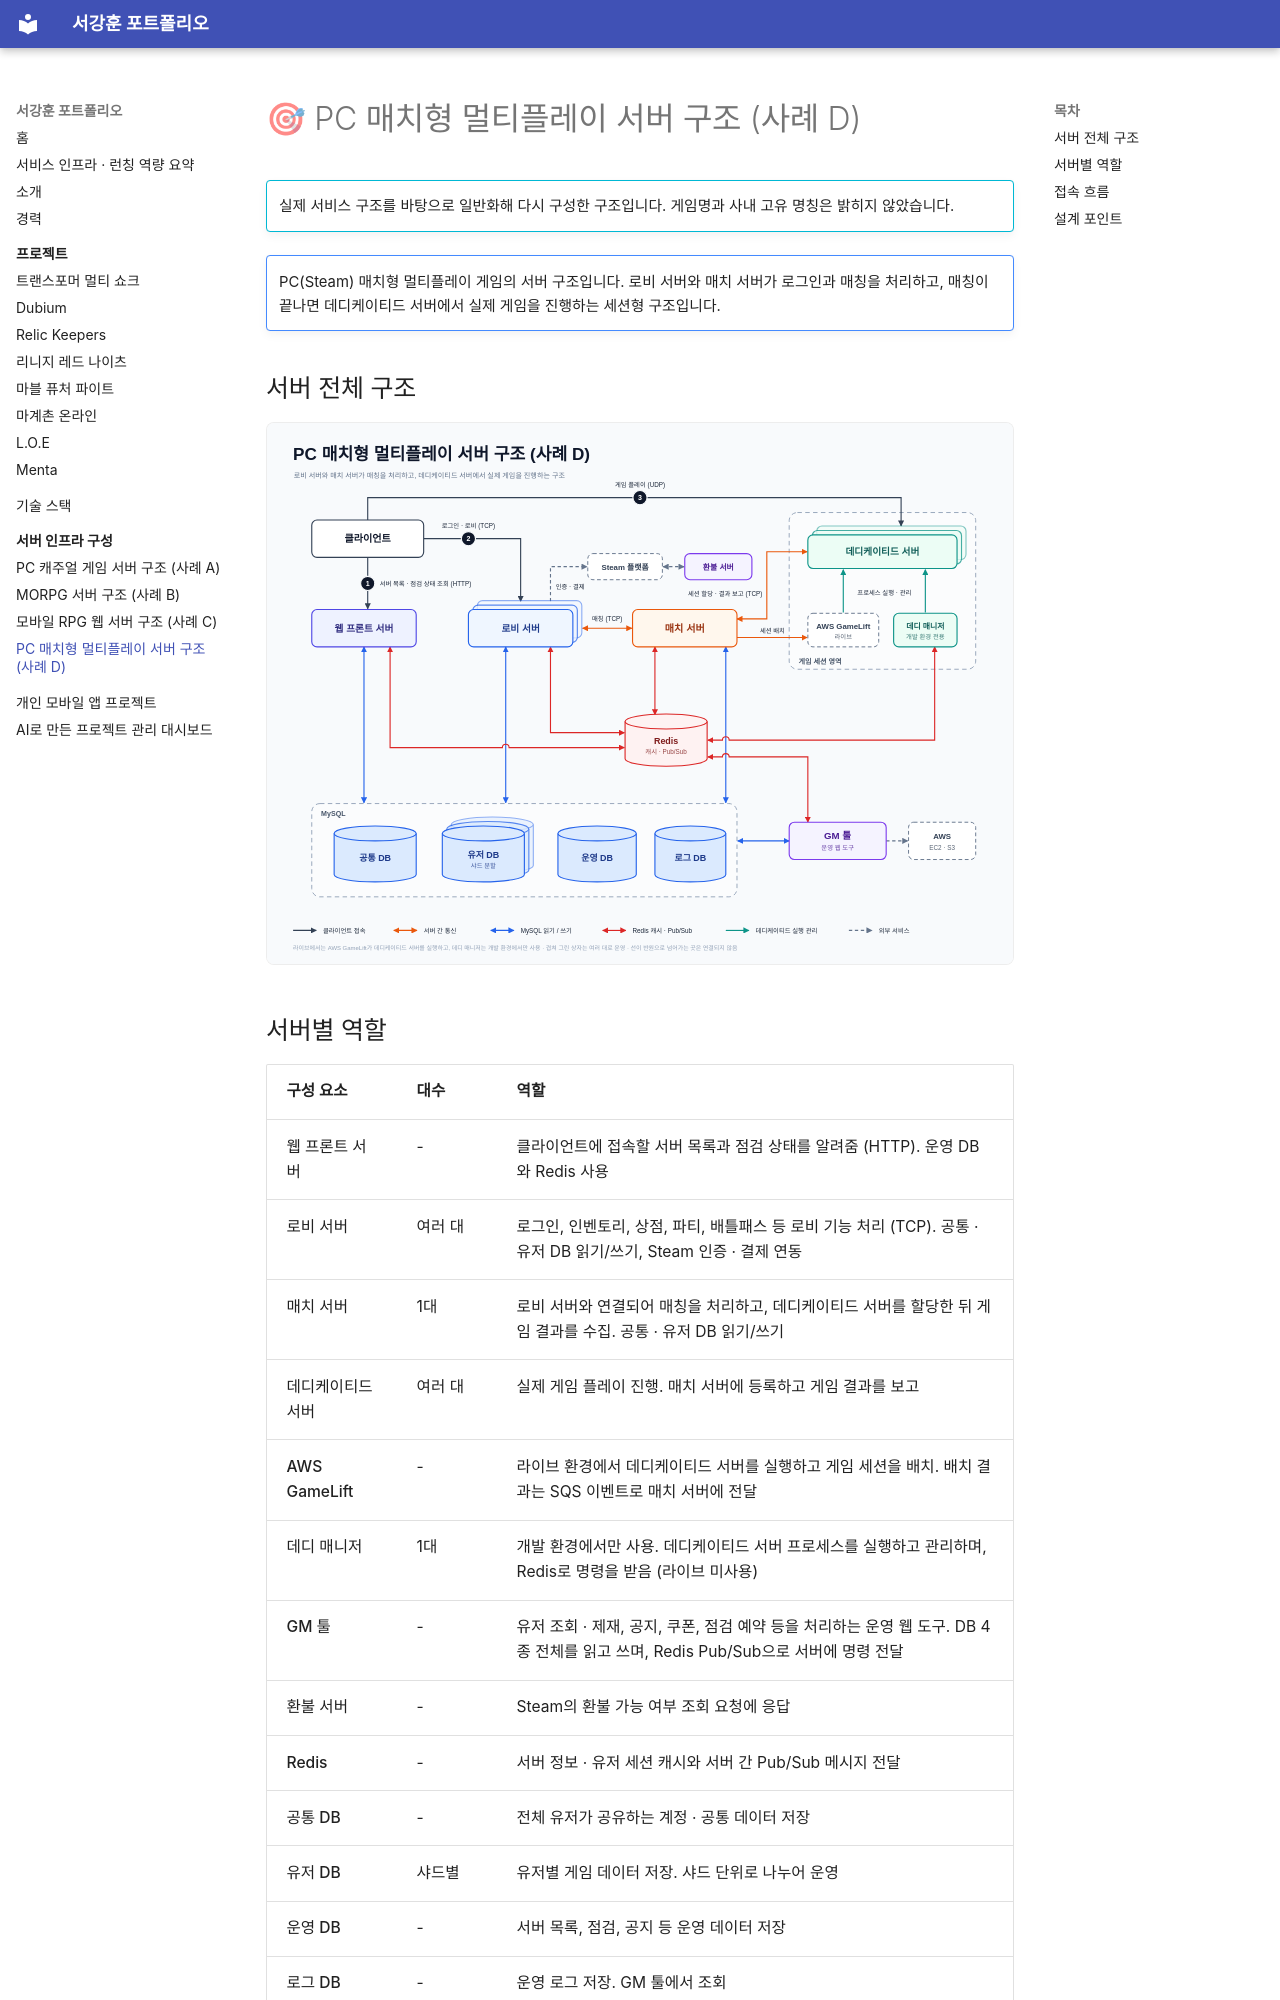

repository: shirano150/portfolio · page: infra/case-d/index.html · generator: mkdocs

# 🎯 PC 매치형 멀티플레이 서버 구조 (사례 D)

!!! info ""
    실제 서비스 구조를 바탕으로 일반화해 다시 구성한 구조입니다. 게임명과 사내 고유 명칭은 밝히지 않았습니다.

!!! note ""
    PC(Steam) 매치형 멀티플레이 게임의 서버 구조입니다. 로비 서버와 매치 서버가 로그인과 매칭을 처리하고, 매칭이 끝나면 데디케이티드 서버에서 실제 게임을 진행하는 세션형 구조입니다.

## 서버 전체 구조

![PC 매치형 멀티플레이 서버 구조 (사례 D)](../assets/images/infra/case-d-server-architecture.svg){ .diagram }

## 서버별 역할

| 구성 요소 | 대수 | 역할 |
|---|---|---|
| 웹 프론트 서버 | - | 클라이언트에 접속할 서버 목록과 점검 상태를 알려줌 (HTTP). 운영 DB와 Redis 사용 |
| 로비 서버 | 여러 대 | 로그인, 인벤토리, 상점, 파티, 배틀패스 등 로비 기능 처리 (TCP). 공통 · 유저 DB 읽기/쓰기, Steam 인증 · 결제 연동 |
| 매치 서버 | 1대 | 로비 서버와 연결되어 매칭을 처리하고, 데디케이티드 서버를 할당한 뒤 게임 결과를 수집. 공통 · 유저 DB 읽기/쓰기 |
| 데디케이티드 서버 | 여러 대 | 실제 게임 플레이 진행. 매치 서버에 등록하고 게임 결과를 보고 |
| AWS GameLift | - | 라이브 환경에서 데디케이티드 서버를 실행하고 게임 세션을 배치. 배치 결과는 SQS 이벤트로 매치 서버에 전달 |
| 데디 매니저 | 1대 | 개발 환경에서만 사용. 데디케이티드 서버 프로세스를 실행하고 관리하며, Redis로 명령을 받음 (라이브 미사용) |
| GM 툴 | - | 유저 조회 · 제재, 공지, 쿠폰, 점검 예약 등을 처리하는 운영 웹 도구. DB 4종 전체를 읽고 쓰며, Redis Pub/Sub으로 서버에 명령 전달 |
| 환불 서버 | - | Steam의 환불 가능 여부 조회 요청에 응답 |
| Redis | - | 서버 정보 · 유저 세션 캐시와 서버 간 Pub/Sub 메시지 전달 |
| 공통 DB | - | 전체 유저가 공유하는 계정 · 공통 데이터 저장 |
| 유저 DB | 샤드별 | 유저별 게임 데이터 저장. 샤드 단위로 나누어 운영 |
| 운영 DB | - | 서버 목록, 점검, 공지 등 운영 데이터 저장 |
| 로그 DB | - | 운영 로그 저장. GM 툴에서 조회 |
